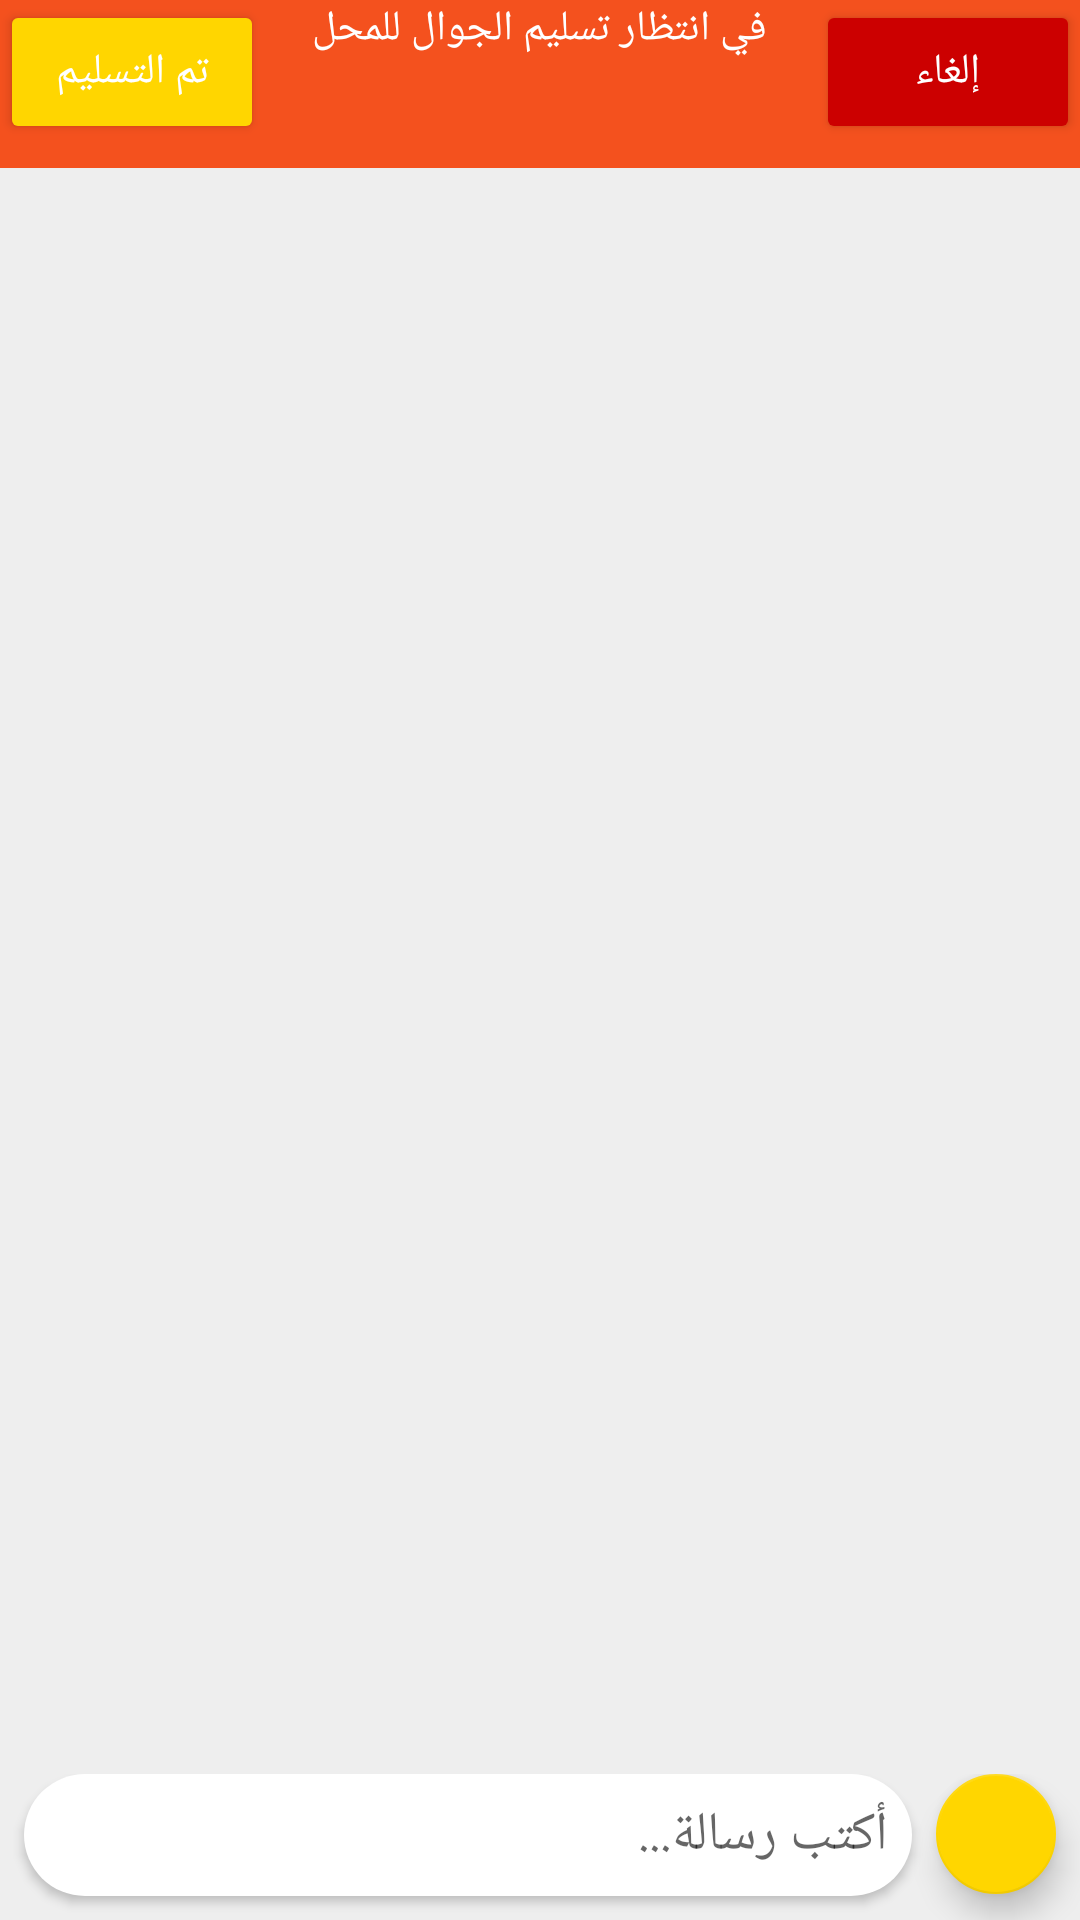

Android layout source for this screen:
<!-- AndroidManifest.xml: application theme AppTheme -->
<!-- res/layout/activity_chat.xml -->
<?xml version="1.0" encoding="utf-8"?>
<RelativeLayout xmlns:android="http://schemas.android.com/apk/res/android"
    xmlns:app="http://schemas.android.com/apk/res-auto"
    xmlns:tools="http://schemas.android.com/tools"
    android:layout_width="match_parent"
    android:layout_height="match_parent"
    android:background="#EEEEEE"
    android:layoutDirection="rtl"
    tools:context=".ChatActivity">


    <android.support.design.widget.AppBarLayout
        android:id="@+id/appBarLayout"
        android:layout_width="match_parent"
        android:layout_height="wrap_content"
        android:theme="@style/AppTheme.AppBarOverlay">
        <RelativeLayout android:id="@+id/toolbar_chat"
            android:layout_width="match_parent"
            android:layout_height="wrap_content"
            android:background="@color/colorPrimary"
            android:minHeight="?android:attr/actionBarSize"
            app:popupTheme="@style/AppTheme.PopupOverlay">

            <RelativeLayout
                android:id="@+id/toolbar_chat_first_layer"
                android:layout_width="match_parent"
                android:layout_height="wrap_content">

                <android.support.v7.widget.AppCompatButton
                    android:id="@+id/cancel_delivery"
                    android:layout_width="wrap_content"
                    android:layout_height="wrap_content"
                    android:layout_alignParentStart="true"
                    android:theme="@style/AppTheme.Button.Cancel"
                    android:text="إلغاء"/>
                <TextView
                    android:id="@+id/textView_status"
                    android:layout_width="wrap_content"
                    android:layout_height="wrap_content"
                    android:textColor="@android:color/white"
                    android:layout_centerHorizontal="true"
                    android:text="في انتظار تسليم الجوال للمحل"/>

                <ImageView
                    android:id="@+id/imageView_status"
                    android:layout_width="wrap_content"
                    android:layout_height="wrap_content" />

                <android.support.v7.widget.AppCompatButton
                    android:id="@+id/button_delivery"
                    android:layout_width="wrap_content"
                    android:layout_height="wrap_content"
                    android:layout_alignParentEnd="true"
                    android:theme="@style/AppTheme.Button"
                    android:text="تم التسليم" />


                
            </RelativeLayout>

            <RelativeLayout
                android:id="@+id/toolbar_chat_second_layer"
                android:layout_width="match_parent"
                android:layout_height="wrap_content"
                android:visibility="gone">

                <android.support.v7.widget.AppCompatButton
                    android:id="@+id/cancel_delivered"
                    android:layout_width="wrap_content"
                    android:layout_height="wrap_content"
                    android:layout_alignParentStart="true"
                    android:theme="@style/AppTheme.Button.Cancel"
                    android:text="إلغاء"/>
                <TextView
                    android:id="@+id/textView_second_status"
                    android:layout_width="wrap_content"
                    android:layout_height="wrap_content"
                    android:textColor="@android:color/white"
                    android:layout_centerHorizontal="true"
                    android:text="في انتظار استلام الجوال للمحل"/>

                <ImageView
                    android:id="@+id/imageView_second_status"
                    android:layout_width="wrap_content"
                    android:layout_height="wrap_content" />

                <android.support.v7.widget.AppCompatButton
                    android:id="@+id/button_delivered"
                    android:layout_width="wrap_content"
                    android:layout_height="wrap_content"
                    android:layout_alignParentEnd="true"
                    android:theme="@style/AppTheme.Button"
                    android:text="تم الاستلام" />


                
            </RelativeLayout>


        </RelativeLayout>

    </android.support.design.widget.AppBarLayout>


    <android.support.v7.widget.RecyclerView
        android:id="@+id/recycler_view_messages"
        android:layout_width="match_parent"
        android:layout_height="wrap_content"
        android:layout_below="@+id/appBarLayout"
        android:layout_above="@+id/relativeLayout_message"
        />

    <RelativeLayout
        android:id="@+id/relativeLayout_message"
        android:layout_width="match_parent"
        android:layout_height="wrap_content"
        android:layout_alignParentBottom="true"
        android:paddingTop="8dp"

        >
        <android.support.design.widget.FloatingActionButton
            android:id="@+id/fab_send_image"
            android:layout_width="wrap_content"
            android:layout_height="wrap_content"
            android:layout_alignParentStart="true"
            android:layout_marginStart="8dp"
            android:layout_marginEnd="8dp"
            app:srcCompat="@drawable/ic_image_black_24dp"
            android:tint="@color/colorPrimaryDark"
            app:fabSize="mini"/>

        <android.support.design.widget.TextInputEditText
            android:id="@+id/editText_message"
            android:layout_width="match_parent"
            android:layout_height="wrap_content"
            android:layout_marginEnd="8dp"
            android:layout_marginBottom="8dp"
            android:padding="8dp"
            android:paddingEnd="40dp"
            android:layout_toEndOf="@+id/fab_send_image"
            android:background="@drawable/rect_oval_white"
            android:elevation="2dp"
            android:hint="أكتب رسالة..."
            />

        <ImageView
            android:id="@+id/imageView_send"
            android:layout_width="wrap_content"
            android:layout_height="wrap_content"
            android:layout_alignParentEnd="true"
            android:layout_centerVertical="true"
            android:layout_marginEnd="24dp"
            android:elevation="2dp"
            android:src="@drawable/ic_send_black_24dp" />



    </RelativeLayout>

</RelativeLayout>
<!-- resources referenced by this layout -->
<resources>
  <color name="colorAccent">#FFD600</color>
  <color name="colorPrimary">#F4511E</color>
  <color name="colorPrimaryDark">#D84315</color>
  <!-- drawable rect_oval_white (drawable) -->
  <?xml version="1.0" encoding="utf-8"?>
  <shape xmlns:android="http://schemas.android.com/apk/res/android">
      <solid android:color="#fff" />
      <corners
          android:topLeftRadius="30dp"
          android:topRightRadius="30dp"
          android:bottomLeftRadius="30dp"
          android:bottomRightRadius="30dp"
          />
  
  </shape>
  <!-- drawable rect_rounded_white_with_border (drawable) -->
  <?xml version="1.0" encoding="utf-8"?>
  <shape xmlns:tools="http://schemas.android.com/tools"
      xmlns:android="http://schemas.android.com/apk/res/android"
      >
      <solid android:color="#fff" />
      <stroke
          android:width="1dp"
          android:color="#FF949494" />
      <padding android:left="1dp"
          android:top="1dp"
          android:right="1dp"
          android:bottom="1dp"
          />
      <corners
          android:topLeftRadius="10dp"
          android:topRightRadius="10dp"
          android:bottomLeftRadius="10dp"
          android:bottomRightRadius="10dp"
          />
  </shape>
  <style name="AppTheme.AppBarOverlay" parent="ThemeOverlay.AppCompat.Dark.ActionBar" />
  <style name="AppTheme.Button" parent="Widget.AppCompat.Button.Colored">
          <item name="colorButtonNormal">@drawable/button_states</item>
          <item name="android:textColor">@color/White</item>
      </style>
  <style name="AppTheme.Button.Cancel" parent="Widget.AppCompat.Button.Colored">
          <item name="colorButtonNormal">@drawable/button_cancel_states</item>
          <item name="android:textColor">@color/White</item>
      </style>
  <style name="AppTheme.PopupOverlay" parent="ThemeOverlay.AppCompat.Light" />
  <style name="AppTheme" parent="Theme.AppCompat.Light.DarkActionBar">
          
          <item name="colorPrimary">@color/colorPrimary</item>
          <item name="colorPrimaryDark">@color/colorPrimaryDark</item>
          <item name="colorAccent">@color/colorAccent</item>
      </style>
  <!-- drawable button_states (drawable) -->
  <?xml version="1.0" encoding="utf-8"?>
  <selector xmlns:android="http://schemas.android.com/apk/res/android">
      <item android:state_enabled="false"
          android:color="@android:color/darker_gray"/>
  
      
      <item android:color="@color/colorAccent"/>
  </selector>
  <color name="White">#FFFFFF</color>
  <!-- drawable button_cancel_states (drawable) -->
  <?xml version="1.0" encoding="utf-8"?>
  <selector xmlns:android="http://schemas.android.com/apk/res/android">
      <item android:state_enabled="false"
          android:color="@android:color/darker_gray"/>
  
      
      <item android:color="@android:color/holo_red_dark"/>
  </selector>
</resources>
